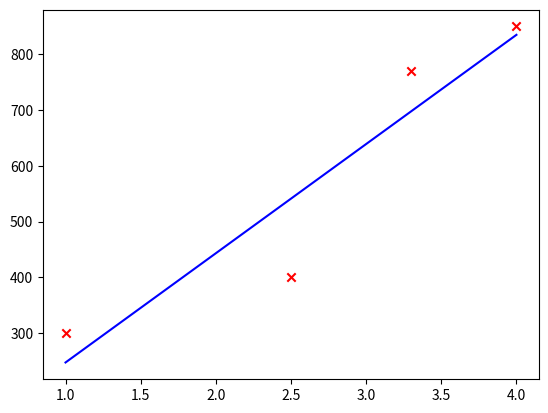

Recreate this plot in Python.
import numpy as np
import matplotlib.pyplot as plt

x_train = np.array([1.0, 2.5, 3.3, 4.0])
y_train = np.array([300.0, 400.0, 770.0, 850.0])


def compute_cost(x_inner, y_inner, w_inner, b_inner):
    # number of training examples
    m_inner = x_inner.shape[0]

    cost_sum = 0
    for i_inner in range(m_inner):
        f_wb_inner = w_inner * x_inner[i_inner] + b_inner
        cost = (f_wb_inner - y_inner[i_inner]) ** 2
        cost_sum = cost_sum + cost
    total_cost = (1 / (2 * m_inner)) * cost_sum

    return total_cost


def find_best_b(w_lowest_in_func):
    w_lowest_in_func = w_lowest_in_func
    b_lowest = 0
    j_value = compute_cost(x_train, y_train, w_lowest_in_func, b_lowest)
    if j_value > compute_cost(x_train, y_train, w_lowest_in_func, b_lowest - 1):
        b_lowest = b_lowest - 1
        b_temp = b_lowest
        while compute_cost(x_train, y_train, w_lowest_in_func, b_temp) <= compute_cost(x_train, y_train,
                                                                                       w_lowest_in_func, b_lowest):
            b_lowest = b_temp
            b_temp = b_temp - 1
    else:
        b_lowest = b_lowest + 1
        b_temp = b_lowest
        while compute_cost(x_train, y_train, w_lowest_in_func, b_temp) <= compute_cost(x_train, y_train,
                                                                                       w_lowest_in_func, b_lowest):
            b_lowest = b_temp
            b_temp = b_temp + 1
    print(b_lowest)
    return b_lowest


def find_best_w():
    w_lowest_in_func = 0
    j_value = compute_cost(x_train, y_train, w_lowest_in_func, find_best_b(w_lowest_in_func))
    if j_value > compute_cost(x_train, y_train, w_lowest_in_func - 1, find_best_b(w_lowest_in_func - 1)):
        w_lowest_in_func = w_lowest_in_func - 1
        while compute_cost(x_train, y_train, w_lowest_in_func, find_best_b(w_lowest_in_func)) > compute_cost(x_train, y_train, w_lowest_in_func - 1, find_best_b(w_lowest_in_func - 1)):
            w_lowest_in_func = w_lowest_in_func - 1
    else:
        w_lowest_in_func = w_lowest_in_func + 1
        while compute_cost(x_train, y_train, w_lowest_in_func, find_best_b(w_lowest_in_func)) > compute_cost(x_train, y_train, w_lowest_in_func + 1, find_best_b(w_lowest_in_func + 1)):
            w_lowest_in_func = w_lowest_in_func + 1
    return w_lowest_in_func


w_lowest = find_best_w()
m = x_train.shape[0]
f_wb = np.zeros(m)
for i in range(m):
    f_wb[i] = w_lowest * x_train[i] + find_best_b(w_lowest)

# Plot our model prediction
plt.plot(x_train, f_wb, c='b', label='Our Prediction')

# Plot the data points
plt.scatter(x_train, y_train, marker='x', c='r', label='Actual Values')

plt.show()

# [redacted]
